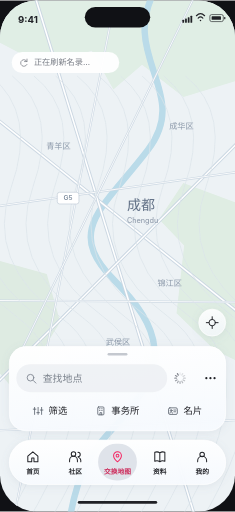
t = 0.00 s
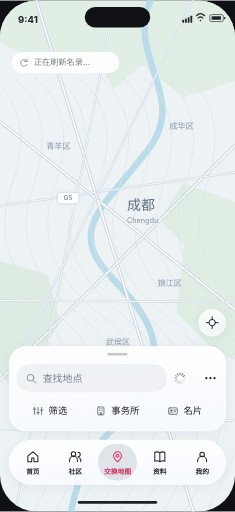
t = 0.23 s
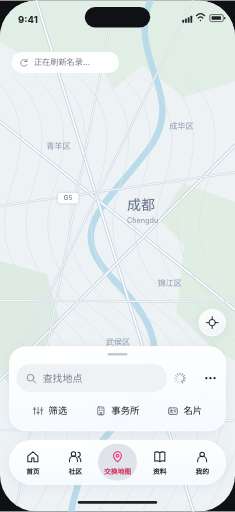
t = 0.45 s
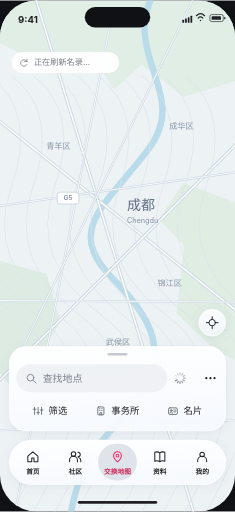
t = 0.68 s

The animated SVG that drew these frames (rendered in a browser with its animation timeline set to each time). Animation: 1 SMIL element (animateTransform=1); one cycle of 0.90 s, repeats indefinitely.

<svg xmlns="http://www.w3.org/2000/svg" width="402" height="874" viewBox="0 0 402 874"><style>text{font-family:-apple-system,BlinkMacSystemFont,"PingFang SC","Helvetica Neue",sans-serif}</style><defs><filter id="shadow" x="-25%" y="-40%" width="150%" height="180%"><feDropShadow dx="0" dy="3" stdDeviation="7" flood-color="#708094" flood-opacity=".16"/></filter><filter id="blur"><feGaussianBlur stdDeviation="9"/></filter><linearGradient id="glass" x1="0" y1="0" x2=".18" y2="1"><stop stop-color="#fff" stop-opacity=".93"/><stop offset="1" stop-color="#f8fbff" stop-opacity=".76"/></linearGradient><clipPath id="screen"><rect width="402" height="874" rx="62"/></clipPath><clipPath id="nav"><rect x="16" y="752" width="370" height="76" rx="38"/></clipPath><clipPath id="dock"><rect x="16" y="592" width="370" height="144" rx="28"/></clipPath><g id="map"><rect x="0" y="0" width="402" height="874" rx="0" fill="#edf2f5" /><path d="M0 0H402V138l-88 27-71-55-49 42-37-66-81 26L0 72Z" fill="#e0eee5"/><path d="M0 445.74l80 22 23 82-75 121L0 638.02Z" fill="#deebe2"/><path d="M313.56 312l88.44 33v270l-35-17-65-63 13-116-43-45Z" fill="#dfede3"/><path d="M269.34000000000003-25c-71 119 60 180-16 280S110 392 194 477s99 146 11 242-116 112-99 874" fill="none" stroke="#badbe9" stroke-width="11"/><path d="M-30 183 427 549" fill="none" stroke="#cbd7e2" stroke-width="5.8"/><path d="M-30 183 427 549" fill="none" stroke="#fff" stroke-width="2.6"/><path d="M56-20 340 904" fill="none" stroke="#cbd7e2" stroke-width="5.8"/><path d="M56-20 340 904" fill="none" stroke="#fff" stroke-width="2.6"/><path d="M-30 679 432 218" fill="none" stroke="#cbd7e2" stroke-width="5.8"/><path d="M-30 679 432 218" fill="none" stroke="#fff" stroke-width="2.6"/><path d="M-20 354 422 291" fill="none" stroke="#cbd7e2" stroke-width="3.6"/><path d="M-20 354 422 291" fill="none" stroke="#fff" stroke-width="1.5"/><path d="M-20 513 422 516" fill="none" stroke="#cbd7e2" stroke-width="3.6"/><path d="M-20 513 422 516" fill="none" stroke="#fff" stroke-width="1.5"/><path d="M21 899 194 12" fill="none" stroke="#cbd7e2" stroke-width="3.6"/><path d="M21 899 194 12" fill="none" stroke="#fff" stroke-width="1.5"/><path d="M-20 736 422 717" fill="none" stroke="#cbd7e2" stroke-width="3.6"/><path d="M-20 736 422 717" fill="none" stroke="#fff" stroke-width="1.5"/><path d="M339-20 38 596" fill="none" stroke="#cbd7e2" stroke-width="3.6"/><path d="M339-20 38 596" fill="none" stroke="#fff" stroke-width="1.5"/><path d="M-90 129q80 64 35 191t85 222t-17 345" fill="none" stroke="#dbe4ea" stroke-width="1.2"/><path d="M-53 129q80 64 35 191t85 222t-17 345" fill="none" stroke="#dbe4ea" stroke-width="1.2"/><path d="M-16 129q80 64 35 191t85 222t-17 345" fill="none" stroke="#dbe4ea" stroke-width="1.2"/><path d="M21 129q80 64 35 191t85 222t-17 345" fill="none" stroke="#dbe4ea" stroke-width="1.2"/><path d="M58 129q80 64 35 191t85 222t-17 345" fill="none" stroke="#dbe4ea" stroke-width="1.2"/><path d="M95 129q80 64 35 191t85 222t-17 345" fill="none" stroke="#dbe4ea" stroke-width="1.2"/><path d="M132 129q80 64 35 191t85 222t-17 345" fill="none" stroke="#dbe4ea" stroke-width="1.2"/><path d="M169 129q80 64 35 191t85 222t-17 345" fill="none" stroke="#dbe4ea" stroke-width="1.2"/><path d="M206 129q80 64 35 191t85 222t-17 345" fill="none" stroke="#dbe4ea" stroke-width="1.2"/><path d="M243 129q80 64 35 191t85 222t-17 345" fill="none" stroke="#dbe4ea" stroke-width="1.2"/><path d="M280 129q80 64 35 191t85 222t-17 345" fill="none" stroke="#dbe4ea" stroke-width="1.2"/><path d="M317 129q80 64 35 191t85 222t-17 345" fill="none" stroke="#dbe4ea" stroke-width="1.2"/><text x="217.08" y="359" fill="#617086" font-size="24" font-weight="550" text-anchor="start">成都</text><text x="217.08" y="380" fill="#8793a4" font-size="12.5" font-weight="400" text-anchor="start">Chengdu</text><text x="79" y="254" fill="#8b98a9" font-size="14" font-weight="400" text-anchor="start">青羊区</text><text x="269.34000000000003" y="489" fill="#8b98a9" font-size="14" font-weight="400" text-anchor="start">锦江区</text><text x="180.9" y="589" fill="#8b98a9" font-size="14" font-weight="400" text-anchor="start">武侯区</text><text x="289.44" y="219" fill="#8b98a9" font-size="14" font-weight="400" text-anchor="start">成华区</text><rect x="98" y="328" width="37" height="20" rx="4" fill="#fff" stroke="#b8c4d0"/><text x="116.5" y="342" fill="#728295" font-size="11.5" font-weight="500" text-anchor="middle">G5</text></g></defs><rect x="0" y="0" width="402" height="874" rx="0" fill="#101115" /><g clip-path="url(#screen)"><use href="#map"/><text x="31" y="39" fill="#202126" font-size="16.5" font-weight="650" text-anchor="start">9:41</text><rect x="145" y="11" width="112" height="35" rx="18" fill="#101115" /><g fill="#202126"><rect x="312" y="33" width="3" height="5" rx="0.9" fill="#202126" /><rect x="316.6" y="30.7" width="3" height="7.3" rx="0.9" fill="#202126" /><rect x="321.2" y="28.4" width="3" height="9.6" rx="0.9" fill="#202126" /><rect x="325.8" y="26.1" width="3" height="11.899999999999999" rx="0.9" fill="#202126" /></g><path d="M336 26q7-7 14 0M339 30q4-4 8 0" fill="none" stroke="#202126" stroke-width="2" stroke-linecap="round"/><circle cx="343" cy="34" r="1.3" fill="#202126"/><rect x="359" y="24" width="23" height="12" rx="3" fill="none" stroke="#202126" stroke-width="1.1"/><rect x="362" y="27" width="16" height="6" rx="1" fill="#202126" /><rect x="383.5" y="28" width="2" height="4" rx="1" fill="#202126" /><rect x="20" y="88" width="184" height="36" rx="18" fill="#fff" fill-opacity=".95"/><g transform="translate(32 98) scale(0.7083333333333334)" fill="none" stroke="#777b84" stroke-width="1.8" stroke-linecap="round" stroke-linejoin="round"><path d="M20 9a8 8 0 1 0 0 7M20 3v6h-6"/></g><text x="58" y="111" fill="#777b84" font-size="14" font-weight="400" text-anchor="start">正在刷新名录…</text><rect x="340" y="528" width="46" height="46" rx="23" fill="url(#glass)" filter="url(#shadow)" stroke="#fff" stroke-width="1.1"/><g transform="translate(352 540) scale(0.9166666666666666)" fill="none" stroke="#202126" stroke-width="1.8" stroke-linecap="round" stroke-linejoin="round"><circle cx="12" cy="12" r="6"/><path d="M12 1v5M12 18v5M1 12h5M18 12h5"/></g><g filter="url(#shadow)"><rect x="16" y="592" width="370" height="144" rx="28" fill="url(#glass)" /></g><g clip-path="url(#dock)" opacity=".15" filter="url(#blur)"><use href="#map"/></g><rect x="16" y="592" width="370" height="144" rx="28" fill="url(#glass)" stroke="#fff" stroke-opacity=".93" stroke-width="1.1"/><rect x="184" y="603" width="34" height="4" rx="2" fill="#c4c8cf" /><rect x="28" y="622" width="258" height="48" rx="24" fill="#edf0f4" fill-opacity=".84"/><g transform="translate(43 636) scale(0.875)" fill="none" stroke="#828994" stroke-width="1.8" stroke-linecap="round" stroke-linejoin="round"><circle cx="10.5" cy="10.5" r="6.5"/><path d="m16 16 5 5"/></g><text x="73" y="653" fill="#7b828c" font-size="17" font-weight="400" text-anchor="start">查找地点</text><g transform="translate(308 646)"><g><path d="M0-9V-6" transform="rotate(0)" stroke="#777b84" stroke-width="2.1" stroke-linecap="round" opacity="0.15"/><path d="M0-9V-6" transform="rotate(30)" stroke="#777b84" stroke-width="2.1" stroke-linecap="round" opacity="0.22"/><path d="M0-9V-6" transform="rotate(60)" stroke="#777b84" stroke-width="2.1" stroke-linecap="round" opacity="0.29000000000000004"/><path d="M0-9V-6" transform="rotate(90)" stroke="#777b84" stroke-width="2.1" stroke-linecap="round" opacity="0.36"/><path d="M0-9V-6" transform="rotate(120)" stroke="#777b84" stroke-width="2.1" stroke-linecap="round" opacity="0.43000000000000005"/><path d="M0-9V-6" transform="rotate(150)" stroke="#777b84" stroke-width="2.1" stroke-linecap="round" opacity="0.5"/><path d="M0-9V-6" transform="rotate(180)" stroke="#777b84" stroke-width="2.1" stroke-linecap="round" opacity="0.5700000000000001"/><path d="M0-9V-6" transform="rotate(210)" stroke="#777b84" stroke-width="2.1" stroke-linecap="round" opacity="0.64"/><path d="M0-9V-6" transform="rotate(240)" stroke="#777b84" stroke-width="2.1" stroke-linecap="round" opacity="0.7100000000000001"/><path d="M0-9V-6" transform="rotate(270)" stroke="#777b84" stroke-width="2.1" stroke-linecap="round" opacity="0.7800000000000001"/><path d="M0-9V-6" transform="rotate(300)" stroke="#777b84" stroke-width="2.1" stroke-linecap="round" opacity="0.8500000000000001"/><path d="M0-9V-6" transform="rotate(330)" stroke="#777b84" stroke-width="2.1" stroke-linecap="round" opacity="0.92"/><animateTransform attributeName="transform" type="rotate" from="0" to="360" dur=".9s" repeatCount="indefinite"/></g></g><g fill="#202126"><circle cx="353" cy="646" r="1.9"/><circle cx="360" cy="646" r="1.9"/><circle cx="367" cy="646" r="1.9"/></g><g transform="translate(56.16666666666666 693) scale(0.75)" fill="none" stroke="#555d68" stroke-width="1.8" stroke-linecap="round" stroke-linejoin="round"><path d="M4 4v16M12 4v16M20 4v16M1 8h6M9 16h6M17 10h6"/></g><text x="83.16666666666666" y="708" fill="#202126" font-size="16" font-weight="500" text-anchor="start">筛选</text><g transform="translate(163.5 693) scale(0.75)" fill="none" stroke="#555d68" stroke-width="1.8" stroke-linecap="round" stroke-linejoin="round"><rect x="5" y="3" width="14" height="18" rx="2"/><path d="M9 7h1M14 7h1M9 11h1M14 11h1M10 21v-5h4v5"/></g><text x="190.5" y="708" fill="#202126" font-size="16" font-weight="500" text-anchor="start">事务所</text><g transform="translate(286.8333333333333 693) scale(0.75)" fill="none" stroke="#555d68" stroke-width="1.8" stroke-linecap="round" stroke-linejoin="round"><rect x="2" y="5" width="20" height="15" rx="3"/><circle cx="8" cy="11" r="2"/><path d="M5 17c0-4 6-4 6 0M14 10h5M14 14h4"/></g><text x="313.8333333333333" y="708" fill="#202126" font-size="16" font-weight="500" text-anchor="start">名片</text><g filter="url(#shadow)"><rect x="16" y="752" width="370" height="76" rx="38" fill="url(#glass)" /></g><g clip-path="url(#nav)" opacity=".18" filter="url(#blur)"><use href="#map"/></g><rect x="16" y="752" width="370" height="76" rx="38" fill="url(#glass)" stroke="#fff" stroke-width="1.15"/><g transform="translate(44.7 769) scale(0.9583333333333334)" fill="none" stroke="#202126" stroke-width="1.8" stroke-linecap="round" stroke-linejoin="round"><path d="m3 11 9-8 9 8v10h-7v-7h-4v7H3Z"/></g><text x="56.2" y="810" fill="#202126" font-size="11.5" font-weight="600" text-anchor="middle">首页</text><g transform="translate(117.10000000000002 769) scale(0.9583333333333334)" fill="none" stroke="#202126" stroke-width="1.8" stroke-linecap="round" stroke-linejoin="round"><circle cx="9" cy="7" r="4"/><path d="M2 21v-3a7 7 0 0 1 14 0v3M17 4a4 4 0 0 1 0 8M22 21v-3a6 6 0 0 0-4-5"/></g><text x="128.60000000000002" y="810" fill="#202126" font-size="11.5" font-weight="600" text-anchor="middle">社区</text><rect x="167.8" y="758" width="66.4" height="63" rx="31" fill="#d9dfe6" fill-opacity=".82"/><g transform="translate(189.5 769) scale(0.9583333333333334)" fill="none" stroke="#f52663" stroke-width="1.8" stroke-linecap="round" stroke-linejoin="round"><path d="M19 10c0 5-7 11-7 11S5 15 5 10a7 7 0 1 1 14 0Z"/><circle cx="12" cy="10" r="2.5"/></g><text x="201" y="810" fill="#cc2556" font-size="11.5" font-weight="600" text-anchor="middle">交换地图</text><g transform="translate(261.90000000000003 769) scale(0.9583333333333334)" fill="none" stroke="#202126" stroke-width="1.8" stroke-linecap="round" stroke-linejoin="round"><path d="M12 5v16M12 5C8 2 3 4 3 4v16s5-2 9 1c4-3 9-1 9-1V4s-5-2-9 1Z"/></g><text x="273.40000000000003" y="810" fill="#202126" font-size="11.5" font-weight="600" text-anchor="middle">资料</text><g transform="translate(334.3 769) scale(0.9583333333333334)" fill="none" stroke="#202126" stroke-width="1.8" stroke-linecap="round" stroke-linejoin="round"><circle cx="12" cy="8" r="4"/><path d="M4 21v-2a8 8 0 0 1 16 0v2"/></g><text x="345.8" y="810" fill="#202126" font-size="11.5" font-weight="600" text-anchor="middle">我的</text><rect x="133" y="856" width="136" height="5" rx="3" fill="#202126" /></g></svg>
